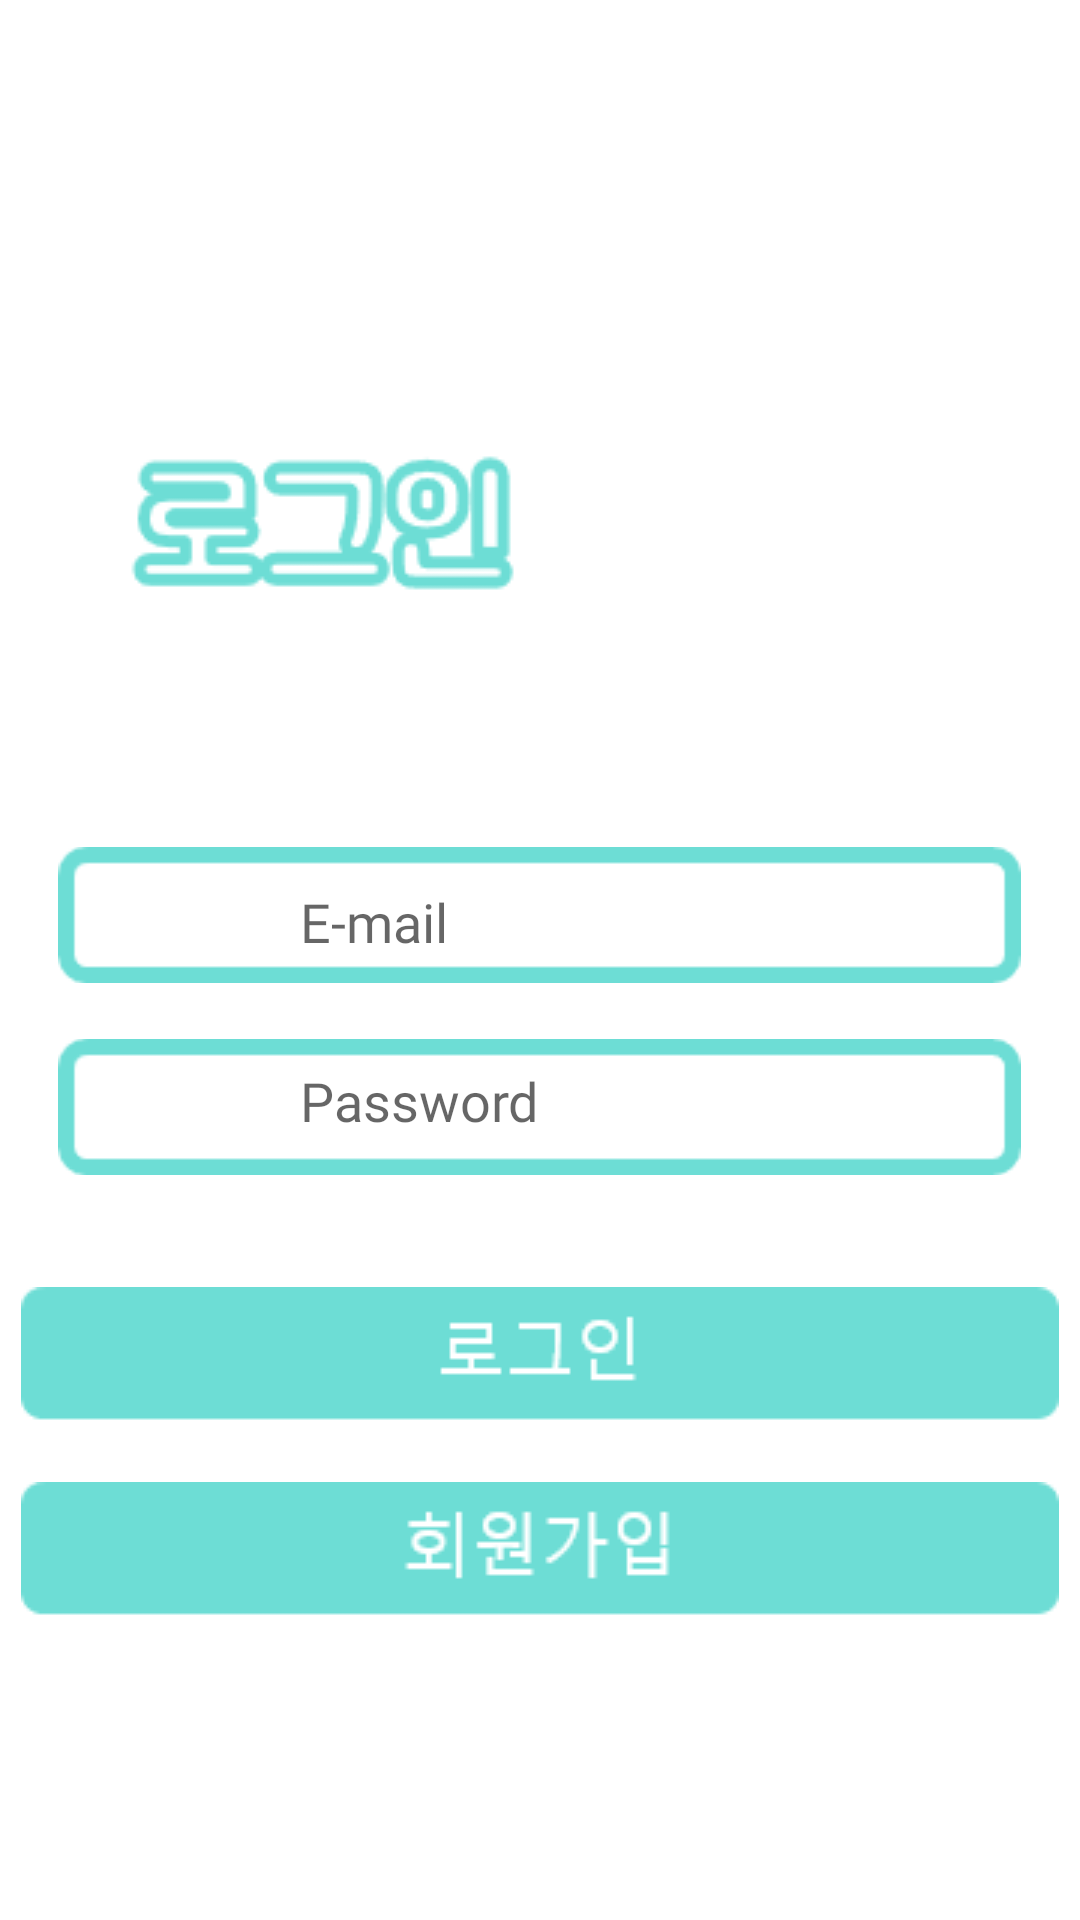

This screen was rendered from an Android layout file. Write that file and the resources it references.
<!-- AndroidManifest.xml: application theme AppTheme -->
<!-- res/layout/activity_login.xml -->
<?xml version="1.0" encoding="utf-8"?>
<RelativeLayout xmlns:android="http://schemas.android.com/apk/res/android"
    xmlns:app="http://schemas.android.com/apk/res-auto"
    xmlns:tools="http://schemas.android.com/tools"
    android:layout_width="match_parent"
    android:layout_height="match_parent"
    android:fontFamily="@font/jalnan"
    android:background="#FFFFFF"
    tools:context=".Login">

    <LinearLayout
        android:layout_width="match_parent"
        android:fontFamily="@font/jalnan"
        android:layout_height="wrap_content"
        android:orientation="vertical">


        <FrameLayout
            android:layout_width="match_parent"
            android:fontFamily="@font/jalnan"
            android:layout_height="245dp">

            <ImageView
                android:id="@+id/imageView4"
                android:layout_width="wrap_content"
                android:fontFamily="@font/jalnan"
                android:layout_height="wrap_content"
                android:layout_gravity="left|center_vertical"
                android:layout_marginLeft="30dp"
                android:layout_marginTop="50dp"
                app:srcCompat="@drawable/login" />
        </FrameLayout>

        <FrameLayout
            android:layout_width="match_parent"
            android:fontFamily="@font/jalnan"
            android:layout_height="184dp">

            <EditText
                android:id="@+id/emailtext"
                android:layout_width="wrap_content"
                android:fontFamily="@font/jalnan"
                android:layout_height="wrap_content"
                android:layout_gravity="center_horizontal|top"
                android:layout_marginStart="100dp"
                android:layout_marginTop="50dp"
                android:layout_marginEnd="100dp"
                android:background="@color/colorAccent"
                android:ems="10"
                android:hint="E-mail"
                android:inputType="textEmailAddress"
                app:layout_constraintEnd_toEndOf="parent"
                app:layout_constraintStart_toStartOf="parent" />

            <ImageView
                android:id="@+id/imageView5"
                android:layout_width="321dp"
                android:fontFamily="@font/jalnan"
                android:layout_height="wrap_content"
                android:layout_gravity="center_horizontal|top"
                android:layout_marginStart="100dp"
                android:layout_marginTop="35dp"
                android:layout_marginEnd="100dp"
                app:srcCompat="@drawable/loginicon" />

            <EditText
                android:id="@+id/passwordtext"
                android:fontFamily="@font/jalnan"
                android:layout_width="wrap_content"
                android:layout_height="wrap_content"
                android:layout_gravity="center_horizontal|bottom"
                android:layout_marginStart="100dp"
                android:layout_marginEnd="100dp"
                android:layout_marginBottom="50dp"
                android:background="#00FFFFFF"
                android:ems="10"
                android:hint="Password"
                android:inputType="textPassword"
                app:layout_constraintEnd_toEndOf="parent"
                app:layout_constraintStart_toStartOf="parent"
                app:layout_constraintTop_toBottomOf="@+id/emailtext" />

            <ImageView
                android:id="@+id/imageView6"
                android:fontFamily="@font/jalnan"
                android:layout_width="321dp"
                android:layout_height="wrap_content"
                android:layout_gravity="center_horizontal|bottom"
                android:layout_marginStart="100dp"
                android:layout_marginEnd="100dp"
                android:layout_marginBottom="35dp"
                android:background="#00FFFFFF"
                app:srcCompat="@drawable/loginicon" />

        </FrameLayout>

        <LinearLayout
            android:layout_width="match_parent"
            android:fontFamily="@font/jalnan"
            android:layout_height="115dp"
            android:orientation="horizontal">

            <FrameLayout
                android:layout_width="match_parent"
                android:fontFamily="@font/jalnan"
                android:layout_height="match_parent">

                <ImageButton
                    android:id="@+id/buttonSignin"
                    android:layout_width="wrap_content"
                    android:fontFamily="@font/jalnan"
                    android:layout_height="wrap_content"
                    android:layout_gravity="center_horizontal|top"
                    android:background="#00FFFFFF"
                    app:srcCompat="@drawable/loginbt" />

                <ImageView
                    android:id="@+id/buttonSignup"
                    android:fontFamily="@font/jalnan"
                    android:layout_width="wrap_content"
                    android:layout_height="wrap_content"
                    android:layout_gravity="center_horizontal|bottom"
                    android:background="#00FFFFFF"
                    app:srcCompat="@drawable/signupbt" />

            </FrameLayout>

        </LinearLayout>


    </LinearLayout>

    <include
        layout="@layout/activity_view_loader"
        android:layout_width="match_parent"
        android:layout_height="match_parent"
        android:visibility="gone" />

</RelativeLayout>
<!-- res/layout/activity_view_loader.xml (included above) -->
<?xml version="1.0" encoding="utf-8"?>
<RelativeLayout xmlns:android="http://schemas.android.com/apk/res/android"
    xmlns:app="http://schemas.android.com/apk/res-auto"
    xmlns:tools="http://schemas.android.com/tools"
    android:id="@+id/loaderlayout"
    android:layout_width="match_parent"
    android:layout_height="match_parent"
    android:fontFamily="@font/jalnan"
    android:background="#5F9692"
    tools:context=".view_loader">

    <ProgressBar
        android:id="@+id/progressBar"
        android:fontFamily="@font/jalnan"
        style="?android:attr/progressBarStyle"
        android:layout_width="wrap_content"
        android:layout_height="wrap_content"
        android:layout_centerInParent="true"
        app:layout_constraintEnd_toStartOf="parent"
        tools:layout_editor_absoluteY="128dp" />
</RelativeLayout>
<!-- resources referenced by this layout -->
<resources>
  <color name="colorAccent">#00FFFFFF</color>
  <!-- drawable login: png bitmap (drawable, 1705 bytes) -->
  <!-- drawable loginbt: png bitmap (drawable, 810 bytes) -->
  <!-- drawable loginicon: png bitmap (drawable, 626 bytes) -->
  <!-- drawable signupbt: png bitmap (drawable, 1110 bytes) -->
  <style name="AppTheme" parent="Theme.AppCompat.Light.NoActionBar">
  </style>
</resources>
